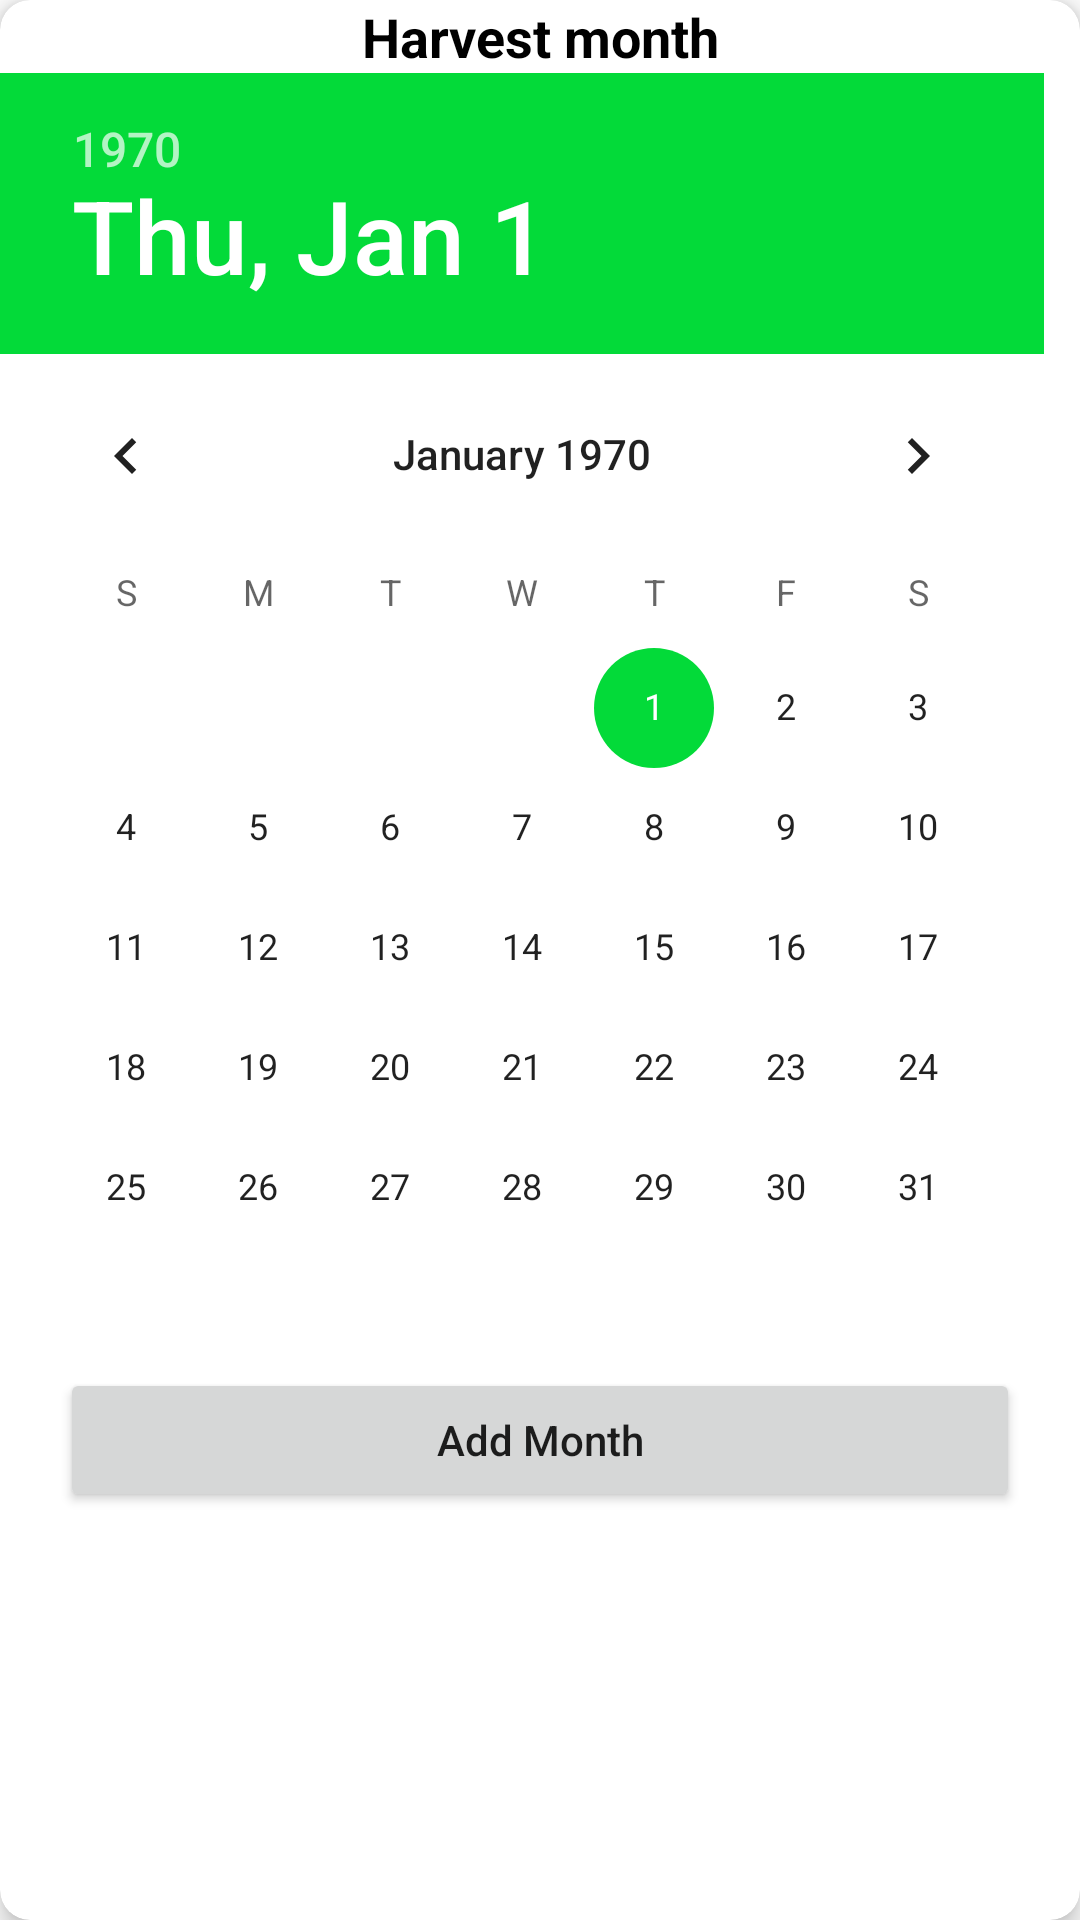

This screen was rendered from an Android layout file. Write that file and the resources it references.
<!-- AndroidManifest.xml: application theme Theme.Kapruka -->
<!-- res/layout/dilog_add_month.xml -->
<?xml version="1.0" encoding="utf-8"?>
<androidx.cardview.widget.CardView xmlns:android="http://schemas.android.com/apk/res/android"
    xmlns:app="http://schemas.android.com/apk/res-auto"
    android:layout_width="match_parent"
    android:layout_height="wrap_content"
    android:layout_margin="10dp"
    app:cardCornerRadius="10dp"
    app:cardElevation="5dp">

    <LinearLayout
        android:layout_width="match_parent"
        android:layout_height="wrap_content"
        android:orientation="vertical">

        <TextView
            android:layout_width="match_parent"
            android:layout_height="wrap_content"
            android:text="Harvest month"
            android:textAlignment="center"
            android:textColor="@color/black"
            android:textSize="18sp"
            android:textStyle="bold" />

        <DatePicker
            android:id="@+id/monthTv"
            android:layout_width="match_parent"
            android:layout_height="wrap_content"
            android:layout_gravity="center_horizontal" />

        <Button
            android:id="@+id/addmonthBtn"
            android:layout_width="match_parent"
            android:layout_height="wrap_content"
            android:layout_marginStart="20dp"
            android:layout_marginEnd="20dp"
            android:text="Add Month"
            android:textAllCaps="false" />
    </LinearLayout>
</androidx.cardview.widget.CardView>
<!-- resources referenced by this layout -->
<resources>
  <color name="black">#FF000000</color>
  <style name="Theme.Kapruka" parent="Theme.MaterialComponents.Light.NoActionBar">
          
          <item name="colorPrimary">@color/purple_500</item>
          <item name="colorPrimaryVariant">@color/purple_700</item>
          <item name="colorOnPrimary">@color/white</item>
          
          <item name="colorSecondary">@color/teal_200</item>
          <item name="colorSecondaryVariant">@color/teal_700</item>
          <item name="colorOnSecondary">@color/black</item>
          
          <item name="android:statusBarColor">?attr/colorPrimaryVariant</item>
          
      </style>
  <color name="purple_500">#00EE20</color>
  <color name="purple_700">#27B300</color>
  <color name="white">#FFFFFFFF</color>
  <color name="teal_200">#03DA39</color>
  <color name="teal_700">#01874D</color>
</resources>
